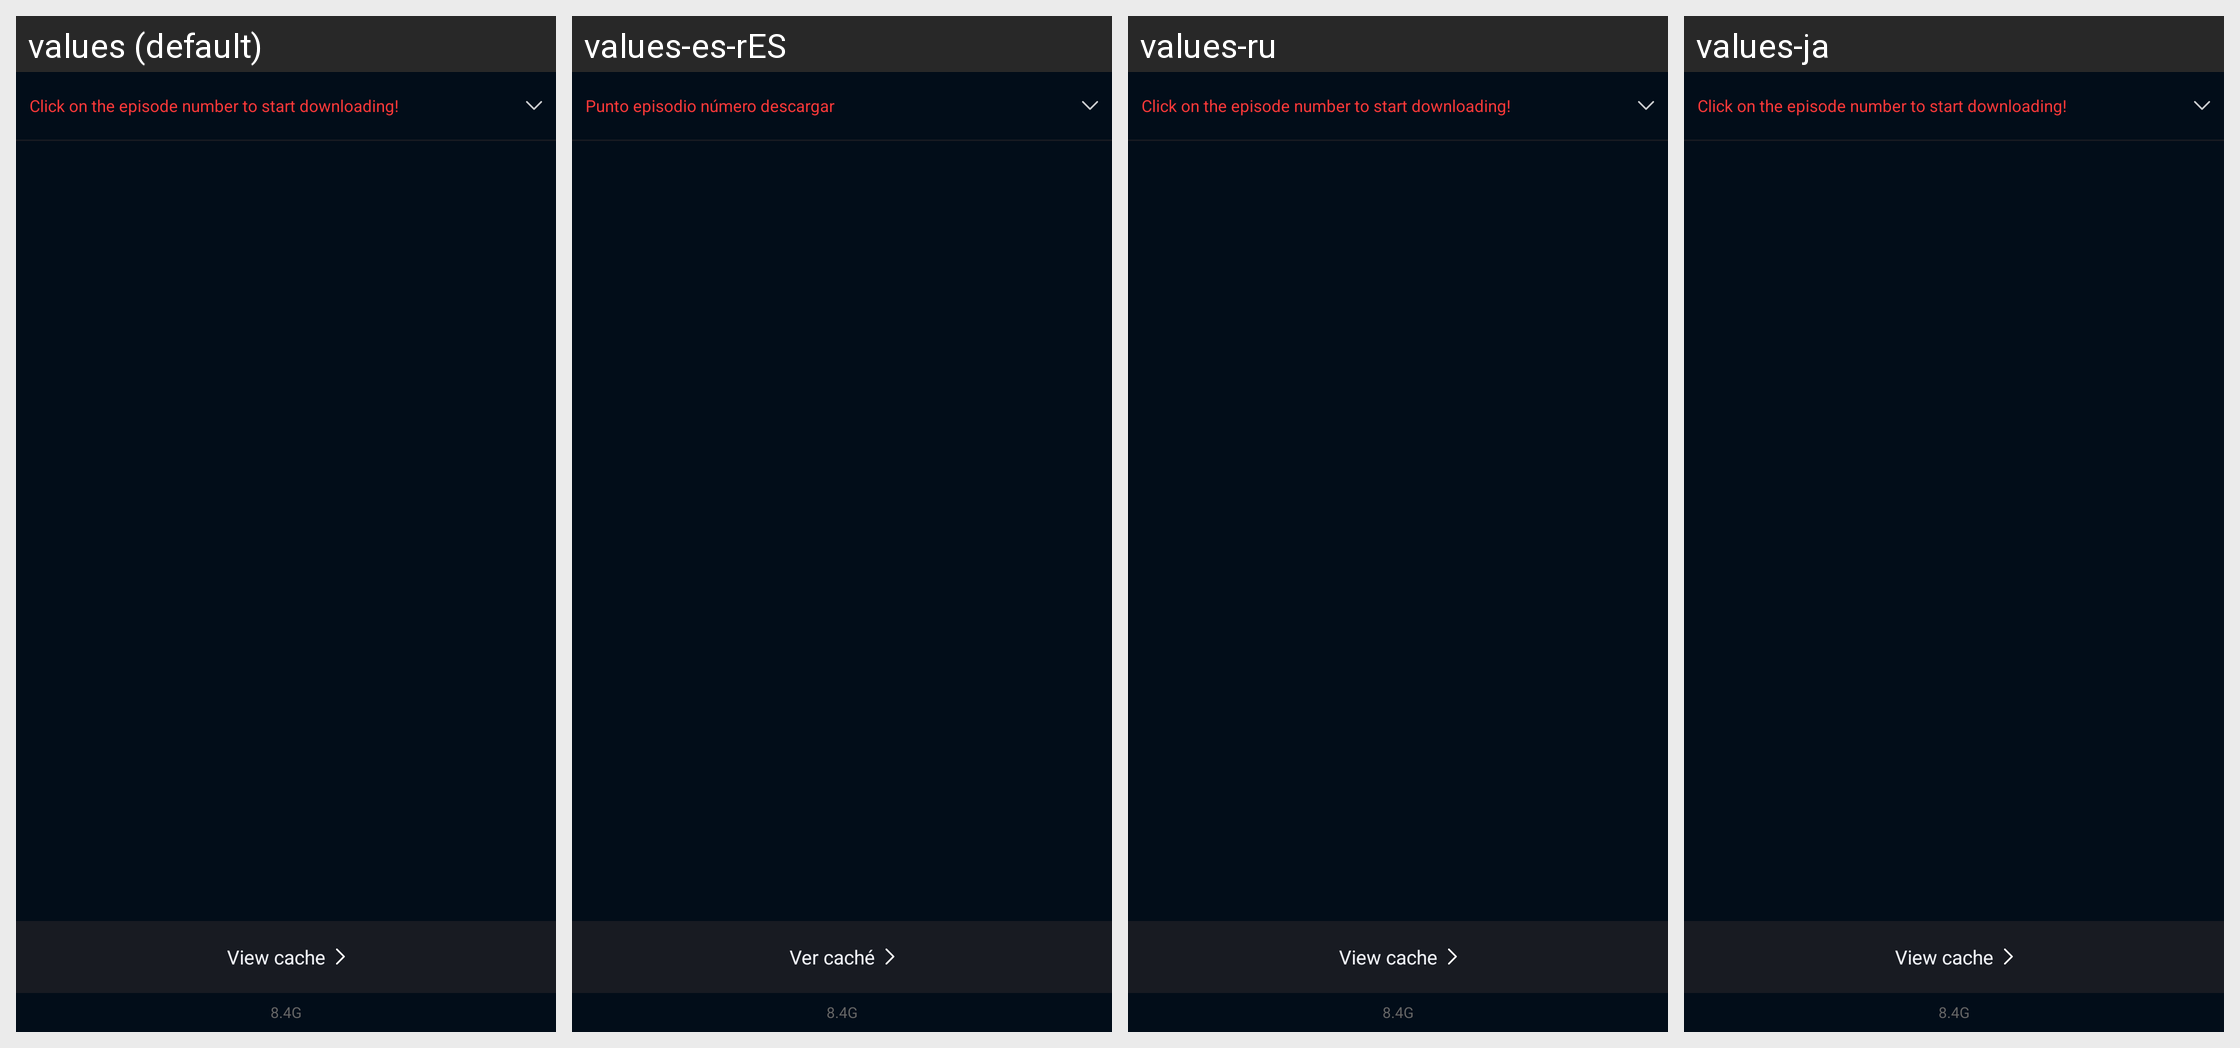

For this localized Android screen grid, give each drawn string resource with its value in every locale shown.
Android screen res/layout/pop_layout_video_detail_tv_download.xml rendered under 4 locales, left to right: values (default), values-es-rES, values-ru, values-ja. Device: Nexus 5 (rendered at 1080×1920; each locale shown at half size, 540×960, under a caption strip naming it); theme BrowserTheme.
Other locales in the repository, not shown: values-af, values-am, values-ar, values-ar-rAE, values-as, values-az, values-be, values-bg, values-bn, values-bn-rBD, values-bs, values-ca, values-cs, values-da, values-de, values-de-rDE, values-el, values-en, values-en-rGB, values-en-rIN, values-en-rUS, values-es, values-es-rMX, values-es-rUS, values-et, values-eu, values-fa, values-fi, values-fr, values-fr-rCA, values-fr-rFR, values-gl, values-gu, values-hi, values-hi-rIN, values-hr, values-hu, values-hy, values-id, values-in, values-in-rID, values-is, values-it, values-it-rIT, values-iw, values-ja-rJP, values-ka, values-kk, values-km, values-kn, values-ko, values-ko-rKR, values-ky, values-lo, values-lt, values-lv, values-mk, values-ml, values-ml-rIN, values-mn, values-mr, values-ms, values-my, values-nb, values-ne, values-nl, values-or, values-pa, values-pl, values-pt, values-pt-rBR, values-pt-rPT, values-ro, values-ru-rRU, values-si, values-sk, values-sl, values-sq, values-sr, values-sv, values-sw, values-ta, values-ta-rIN, values-te, values-te-rIN, values-th, values-tl, values-tr, values-uk, values-ur, values-us, values-uz, values-vi, values-vi-rVN, values-zh, values-zh-rCN, values-zh-rHK, values-zh-rTW, values-zu.
Strings drawn on this screen, with the default value and each locale's value (text and hints the layout hard-codes, and strings that could not be matched under every locale, appear in the picture but are not listed):

text_home_video_detail_open_download_title2
  values: Click on the episode number to start downloading!
  values-es-rES: Punto episodio número descargar
  values-ru: Click on the episode number to start downloading!  [not translated; the default value is used]
  values-ja: Click on the episode number to start downloading!  [not translated; the default value is used]

text_home_video_detail_open_download
  values: View cache
  values-es-rES: Ver caché
  values-ru: View cache  [not translated; the default value is used]
  values-ja: View cache  [not translated; the default value is used]
